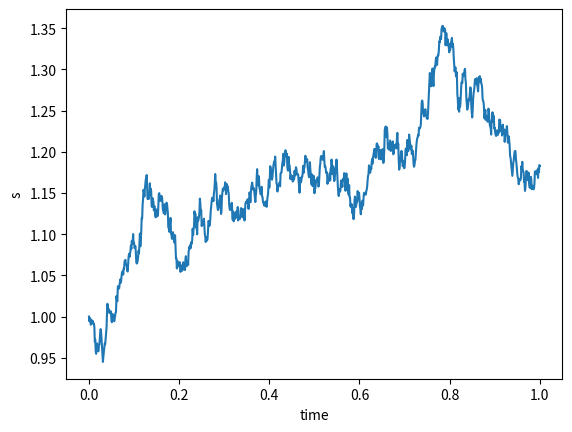

This chart was generated by the following Python code: (Note: this script raises an exception after producing the figure.)
import numpy as np
import matplotlib.pyplot as plt

class Black_Scholes(object):
    def __init__(self, mu, sigma, s0, t0, t1, n, method='Euler-Maruyama'):
        self.mu = mu
        self.sigma = sigma
        self.s0 = s0
        self.t0 = t0
        self.t1 = t1
        self.n = n
        self.method = method
        self.record_s = [self.s0]

    def simulate(self):
        if self.method == 'Euler-Maruyama':
            for _ in range(self.n):
                delta_w = np.random.normal(0.0, np.sqrt((self.t1 - self.t0)/self.n))
                s = self.record_s[-1] + self.mu * self.record_s[-1] * (self.t1 - self.t0)/self.n \
                    + self.sigma * self.record_s[-1] * delta_w
                self.record_s.append(s)
        elif self.method == 'Milstein':
            for _ in range(self.n):
                delta_w = np.random.normal(0.0, np.sqrt((self.t1 - self.t0) / self.n))
                s = self.record_s[-1] + self.mu * self.record_s[-1] * (self.t1 - self.t0) / self.n \
                    + self.sigma * self.record_s[-1] * delta_w \
                    + 0.5 * self.sigma * self.sigma * self.record_s[-1] * (delta_w ** 2 - (self.t1 - self.t0) / self.n)
                self.record_s.append(s)


    def plot(self):
        t = np.arange(self.t0, self.t1, (self.t1 - self.t0)/self.n)
        t = np.append(t, self.t1)
        plt.plot(t, self.record_s)
        plt.xlabel('time')
        plt.ylabel('s')
        fig = plt.gcf()
        fig.savefig('./result/{}-N:{}.eps'.format(self.method, self.n), format='eps')

if __name__ == '__main__':
    model = Black_Scholes(0.05, 0.2, 1, 0, 1, 1000, 'Milstein')
    model.simulate()
    model.plot()

